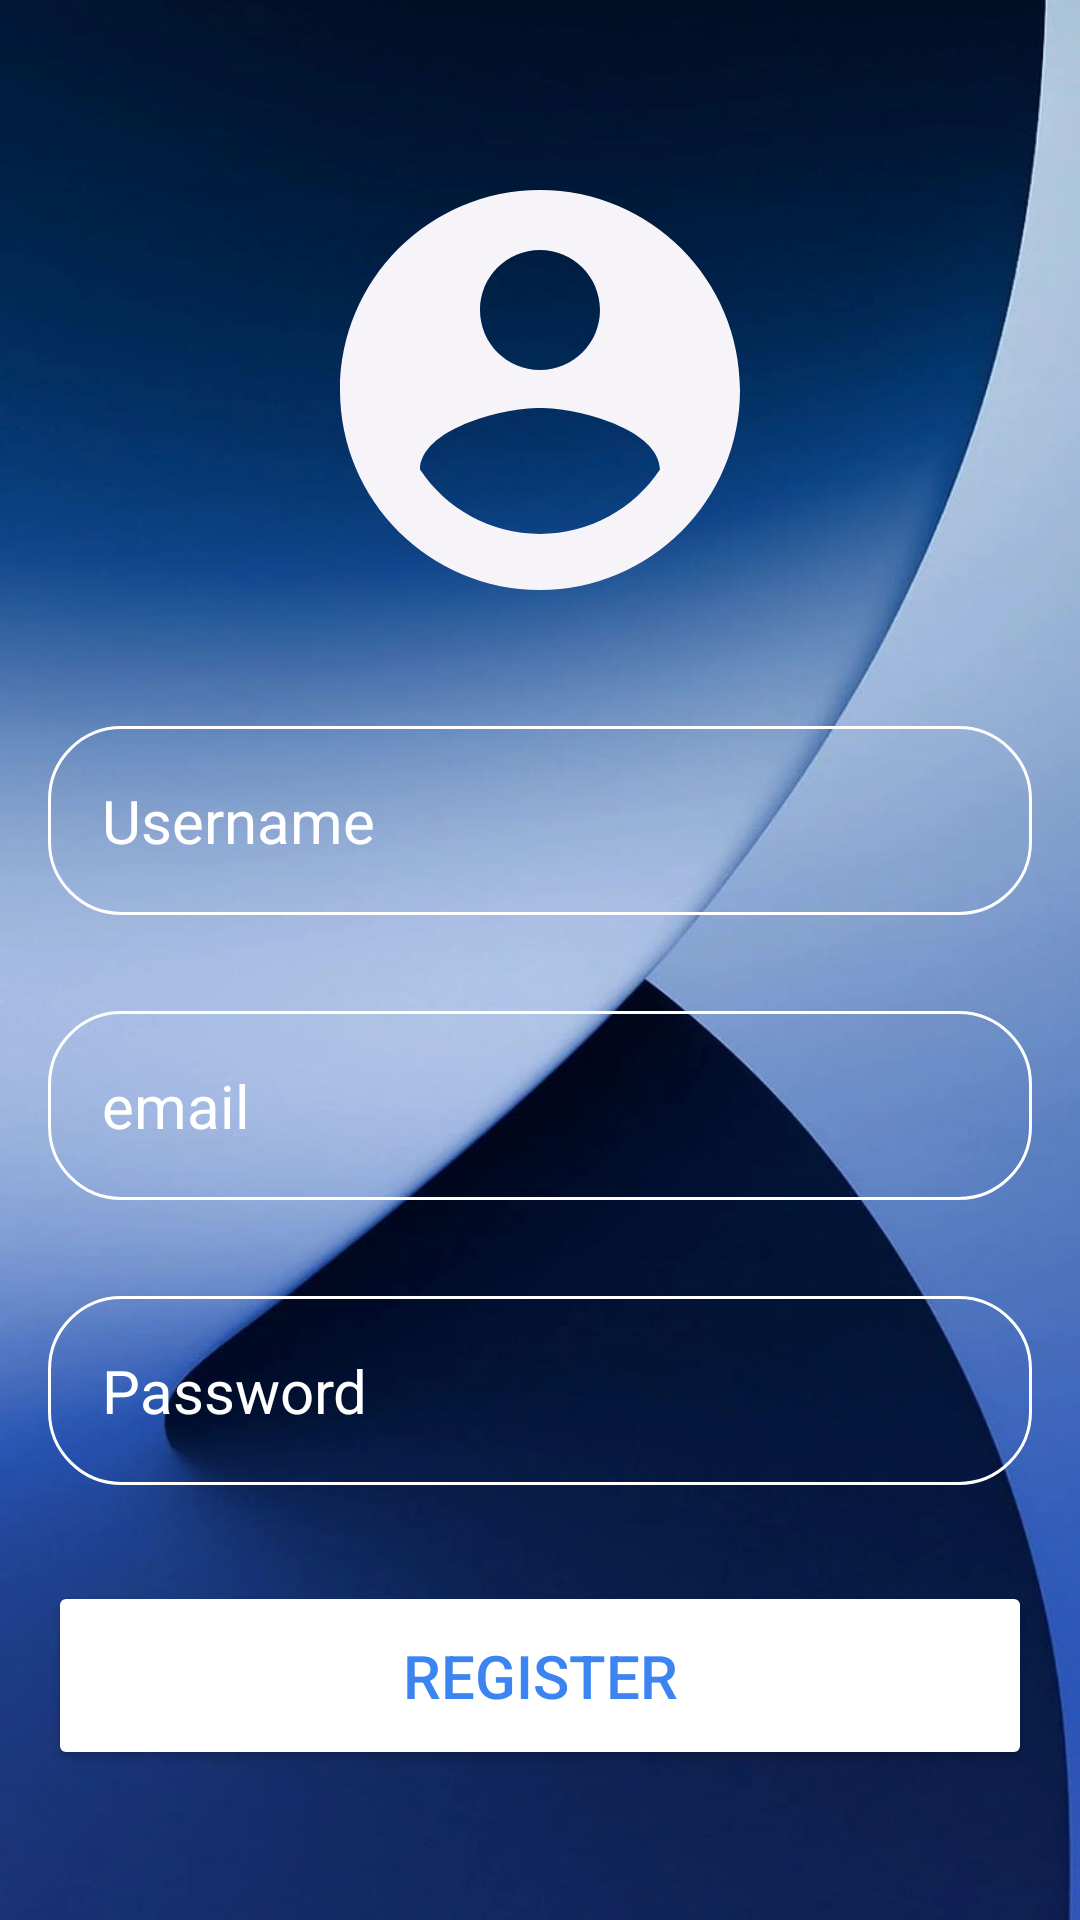

This screen was rendered from an Android layout file. Write that file and the resources it references.
<!-- AndroidManifest.xml: application theme Theme.VehicalInsurance -->
<!-- res/layout/register_activity.xml -->
<?xml version="1.0" encoding="utf-8"?>
<RelativeLayout xmlns:android="http://schemas.android.com/apk/res/android"
    xmlns:app="http://schemas.android.com/apk/res-auto"
    xmlns:tools="http://schemas.android.com/tools"
    android:layout_width="match_parent"
    android:layout_height="match_parent"
    android:background="@drawable/background"
    android:gravity="center"
    android:padding="16dp"
    android:fitsSystemWindows="true"
    tools:context=".registeractivity">
    <LinearLayout
        android:layout_width="match_parent"
        android:layout_height="wrap_content"
        android:gravity="center"
        android:orientation="vertical">
        <ImageView
            android:layout_width="160dp"
            android:layout_height="160dp"
            android:src="@drawable/icon_account_circle"
            />
        <EditText
            android:layout_width="match_parent"
            android:layout_height="wrap_content"
            android:layout_marginTop="32dp"
            android:hint="Username"
            android:textColor="@color/white"
            android:textColorHint="@color/white"
            android:textSize="20sp"
            android:background="@drawable/rounded_corner"
            android:padding="18dp"
            android:inputType="text"
            android:id="@+id/user_name"/>



        <EditText
            android:layout_width="match_parent"
            android:layout_height="wrap_content"
            android:layout_marginTop="32dp"
            android:hint="email"
            android:textColor="@color/white"
            android:textColorHint="@color/white"
            android:textSize="20sp"
            android:background="@drawable/rounded_corner"
            android:padding="18dp"
            android:inputType="text"
            android:id="@+id/email_id"/>

        <EditText
            android:layout_width="match_parent"
            android:layout_height="wrap_content"
            android:layout_marginTop="32dp"
            android:hint="Password"
            android:textColor="@color/white"
            android:textColorHint="@color/white"
            android:textSize="20sp"
            android:background="@drawable/rounded_corner"
            android:padding="18dp"
            android:inputType="textPassword"
            android:id="@+id/pass_word"/>
        <Button
            android:layout_width="match_parent"
            android:layout_height="wrap_content"
            android:text="Register"
            android:backgroundTint="@color/white"
            android:textColor="#3B84F1"
            android:padding="18dp"
            android:layout_marginTop="32dp"
            android:textSize="20sp"
            android:id="@+id/register_btn"/>



    </LinearLayout>

</RelativeLayout>
<!-- resources referenced by this layout -->
<resources>
  <!-- drawable background: png bitmap (drawable, 426315 bytes) -->
  <!-- drawable icon_account_circle (drawable) -->
  <vector xmlns:android="http://schemas.android.com/apk/res/android" android:height="100dp" android:tint="#F6F4F8" android:viewportHeight="24" android:viewportWidth="24" android:width="100dp">
  
  <path android:fillColor="@android:color/white" android:pathData="M12,2C6.48,2 2,6.48 2,12s4.48,10 10,10 10,-4.48 10,-10S17.52,2 12,2zM12,5c1.66,0 3,1.34 3,3s-1.34,3 -3,3 -3,-1.34 -3,-3 1.34,-3 3,-3zM12,19.2c-2.5,0 -4.71,-1.28 -6,-3.22 0.03,-1.99 4,-3.08 6,-3.08 1.99,0 5.97,1.09 6,3.08 -1.29,1.94 -3.5,3.22 -6,3.22z"/>
  
      </vector>
  <!-- drawable rounded_corner (drawable) -->
  <?xml version="1.0" encoding="utf-8"?>
  <shape xmlns:android="http://schemas.android.com/apk/res/android"
  
      android:shape="rectangle"
      >
      <corners android:radius="24dp"/>
      <stroke android:width="1dip" android:color="@color/white"/>
  
  </shape>
  <style name="Theme.VehicalInsurance" parent="Base.Theme.VehicalInsurance" />
  <style name="Base.Theme.VehicalInsurance" parent="Theme.Material3.DayNight.NoActionBar">
          
          
      </style>
  <!-- not gathered from this repository: default colours our renderer supplied (Android Studio template values) -->
  <color name="white">#FFFFFFFF</color>
</resources>
